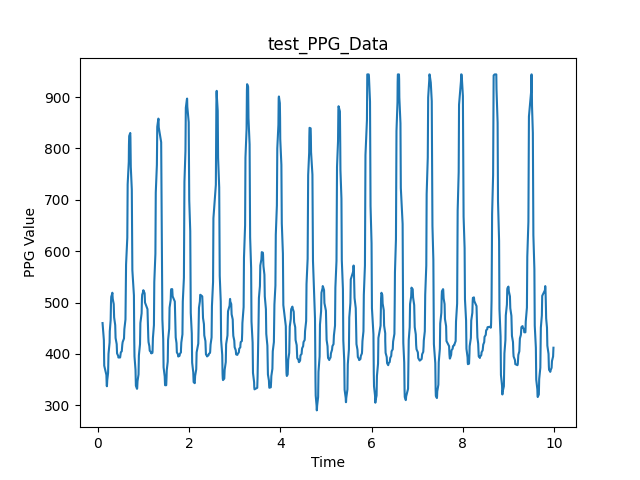

The table this chart was drawn from, first rows:
2.1457672119140625e-06, 496.0
0.1006, 460.0
0.1295, 427.0
0.1332, 399.0
0.1376, 377.0
0.1849, 359.0
0.1885, 347.0
0.1922, 339.0
0.1959, 337.0
0.1994, 341.0
0.2038, 349.0
0.222, 363.0
0.2258, 380.0
0.2311, 400.0
0.2549, 422.0
0.2593, 444.0
0.2785, 466.0
0.2821, 485.0
0.2859, 500.0
0.2911, 511.0
0.3119, 517.0
0.3156, 519.0
0.3193, 515.0
0.3244, 507.0
0.3458, 497.0
0.3495, 484.0
0.3547, 471.0
0.3783, 456.0
0.3819, 443.0
0.3863, 431.0
0.4107, 419.0
0.4144, 409.0
0.4188, 401.0
0.4441, 396.0
0.4476, 393.0
0.4529, 393.0
0.4861, 393.0
0.4896, 395.0
0.4933, 398.0
0.4969, 400.0
0.5012, 403.0
0.522, 405.0
0.5256, 409.0
0.5292, 414.0
0.5338, 418.0
0.5416, 423.0
0.5709, 430.0
0.5745, 437.0
0.5789, 448.0
0.6033, 467.0
0.6072, 495.0
0.6117, 530.0
0.6163, 574.0
0.6433, 626.0
0.6469, 679.0
0.6513, 730.0
0.6759, 774.0
0.6795, 806.0
0.6847, 824.0
0.7083, 830.0
0.7119, 821.0
... 929 more rows
